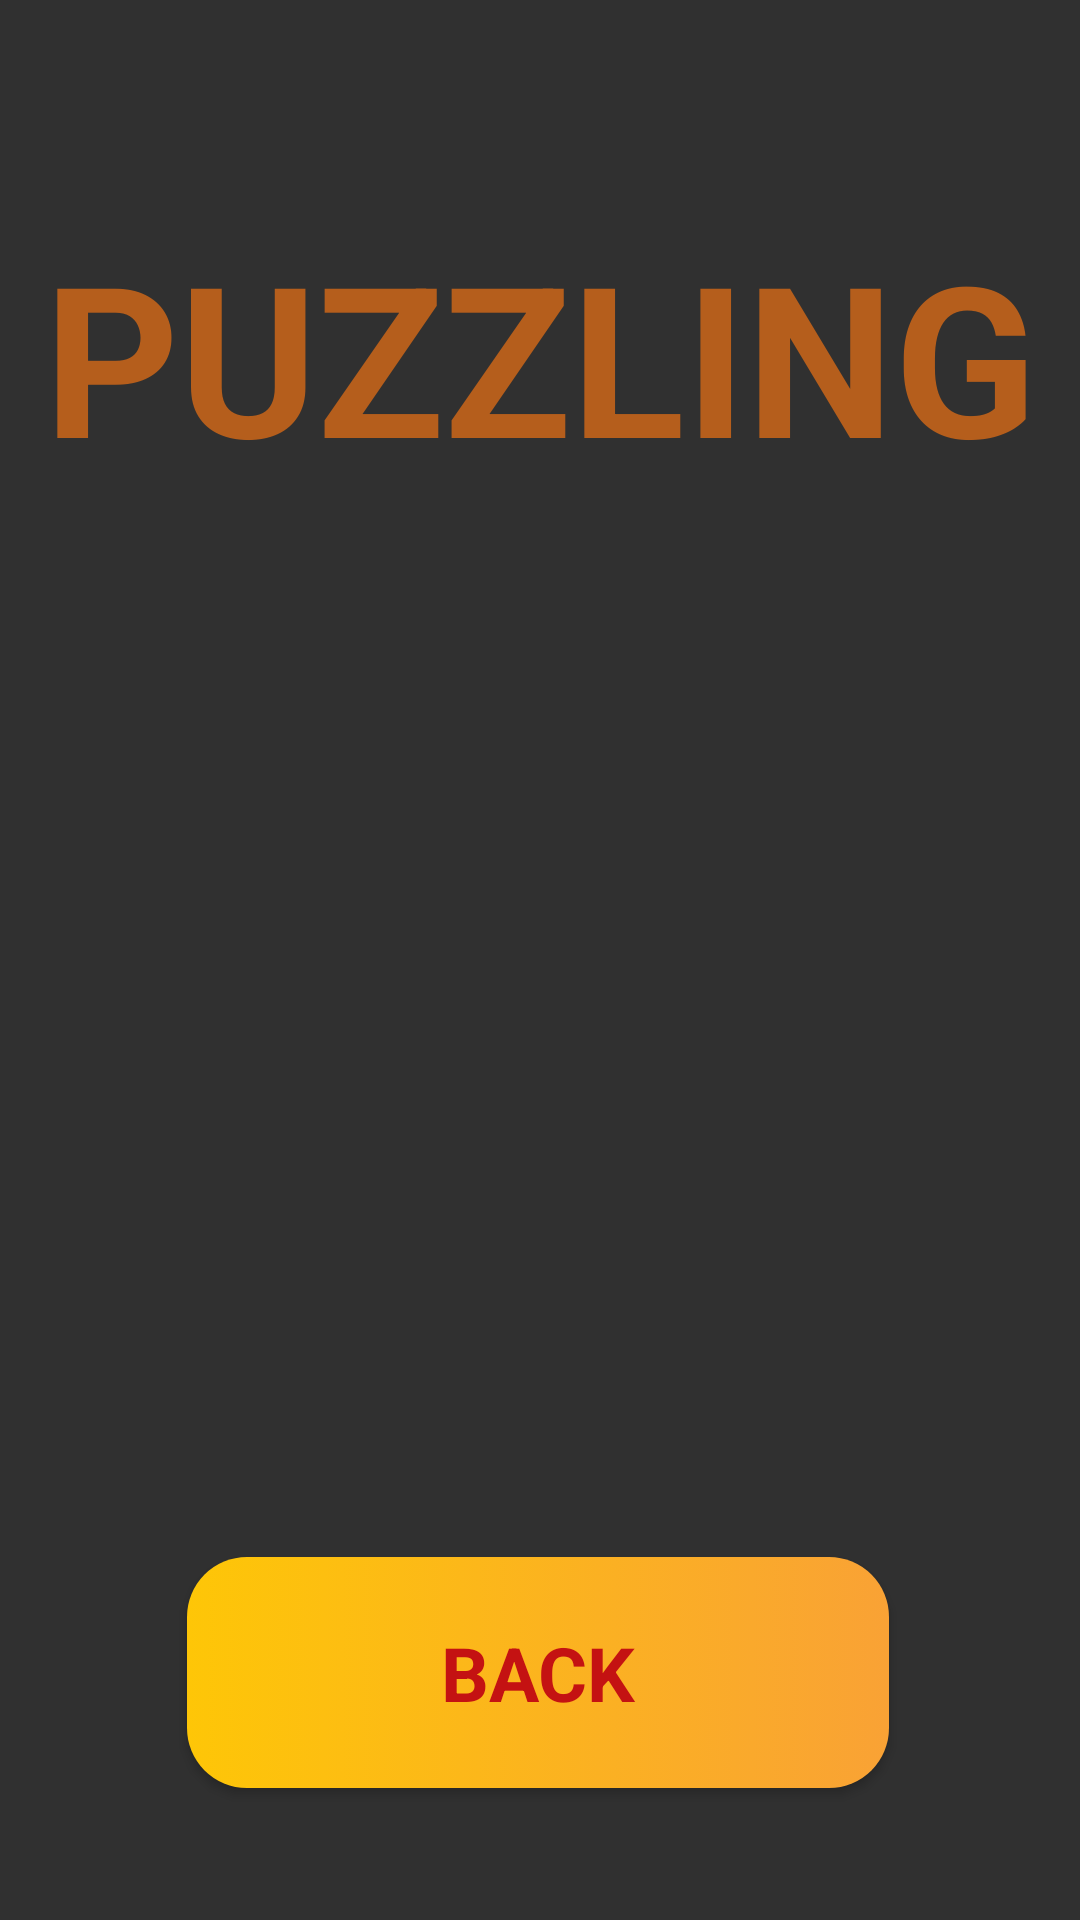

Write the Android layout XML for this screen, with the resource values it uses.
<!-- AndroidManifest.xml: application theme Theme.AppCompat.NoActionBar -->
<!-- res/layout/score_menu.xml -->
<?xml version="1.0" encoding="utf-8"?>
<android.support.constraint.ConstraintLayout xmlns:android="http://schemas.android.com/apk/res/android"
    xmlns:app="http://schemas.android.com/apk/res-auto"
    xmlns:tools="http://schemas.android.com/tools"
    android:layout_width="match_parent"
    android:layout_height="match_parent"
    android:background="@drawable/background"
    tools:context=".MainActivity">

    <Button
        android:id="@+id/exitButton"
        android:layout_width="234dp"
        android:layout_height="77dp"
        android:layout_marginBottom="44dp"
        android:background="@drawable/button_style"
        android:text="@string/backButton"
        android:textColor="@color/redPuzzling"
        android:textSize="25sp"
        android:textStyle="bold"
        app:fontFamily="@font/adigiana"
        app:layout_constraintBottom_toBottomOf="parent"
        app:layout_constraintEnd_toEndOf="parent"
        app:layout_constraintHorizontal_bias="0.496"
        app:layout_constraintStart_toStartOf="parent"
        tools:ignore="TextContrastCheck" />

    <TextView
        android:id="@+id/textView3"
        android:layout_width="wrap_content"
        android:layout_height="wrap_content"
        android:layout_marginTop="72dp"
        app:fontFamily="@font/adigiana"
        android:shadowColor="#000000"
        android:text="@string/appName"
        android:textColor="#b55e1c"
        android:textSize="70sp"
        android:textStyle="bold"
        app:layout_constraintEnd_toEndOf="parent"
        app:layout_constraintStart_toStartOf="parent"
        app:layout_constraintTop_toTopOf="parent" />

    <android.support.v7.widget.RecyclerView
        android:id="@+id/scoreTable"
        android:layout_width="391dp"
        android:layout_height="479dp"
        android:layout_marginStart="1dp"
        android:layout_marginLeft="1dp"
        android:layout_marginTop="1dp"
        android:layout_marginEnd="1dp"
        android:layout_marginRight="1dp"
        android:layout_marginBottom="8dp"
        app:layout_constraintBottom_toTopOf="@+id/exitButton"
        app:layout_constraintEnd_toEndOf="parent"
        app:layout_constraintStart_toStartOf="parent"
        app:layout_constraintTop_toBottomOf="@+id/textView3" />

</android.support.constraint.ConstraintLayout>
<!-- resources referenced by this layout -->
<resources>
  <color name="redPuzzling">#C41212</color>
  <!-- drawable button_style (drawable) -->
  <?xml version="1.0" encoding="utf-8"?>
  <selector xmlns:android="http://schemas.android.com/apk/res/android">
      <item>
          <shape xmlns:android="http://schemas.android.com/apk/res/android" android:shape="rectangle">
              <gradient android:startColor="#fec607" android:endColor="#f9a235" android:type="linear"/>
              <corners android:radius="20dp"/>
          </shape>
      </item>
  </selector>
  <string name="appName">PUZZLING</string>
  <string name="backButton">BACK</string>
</resources>
